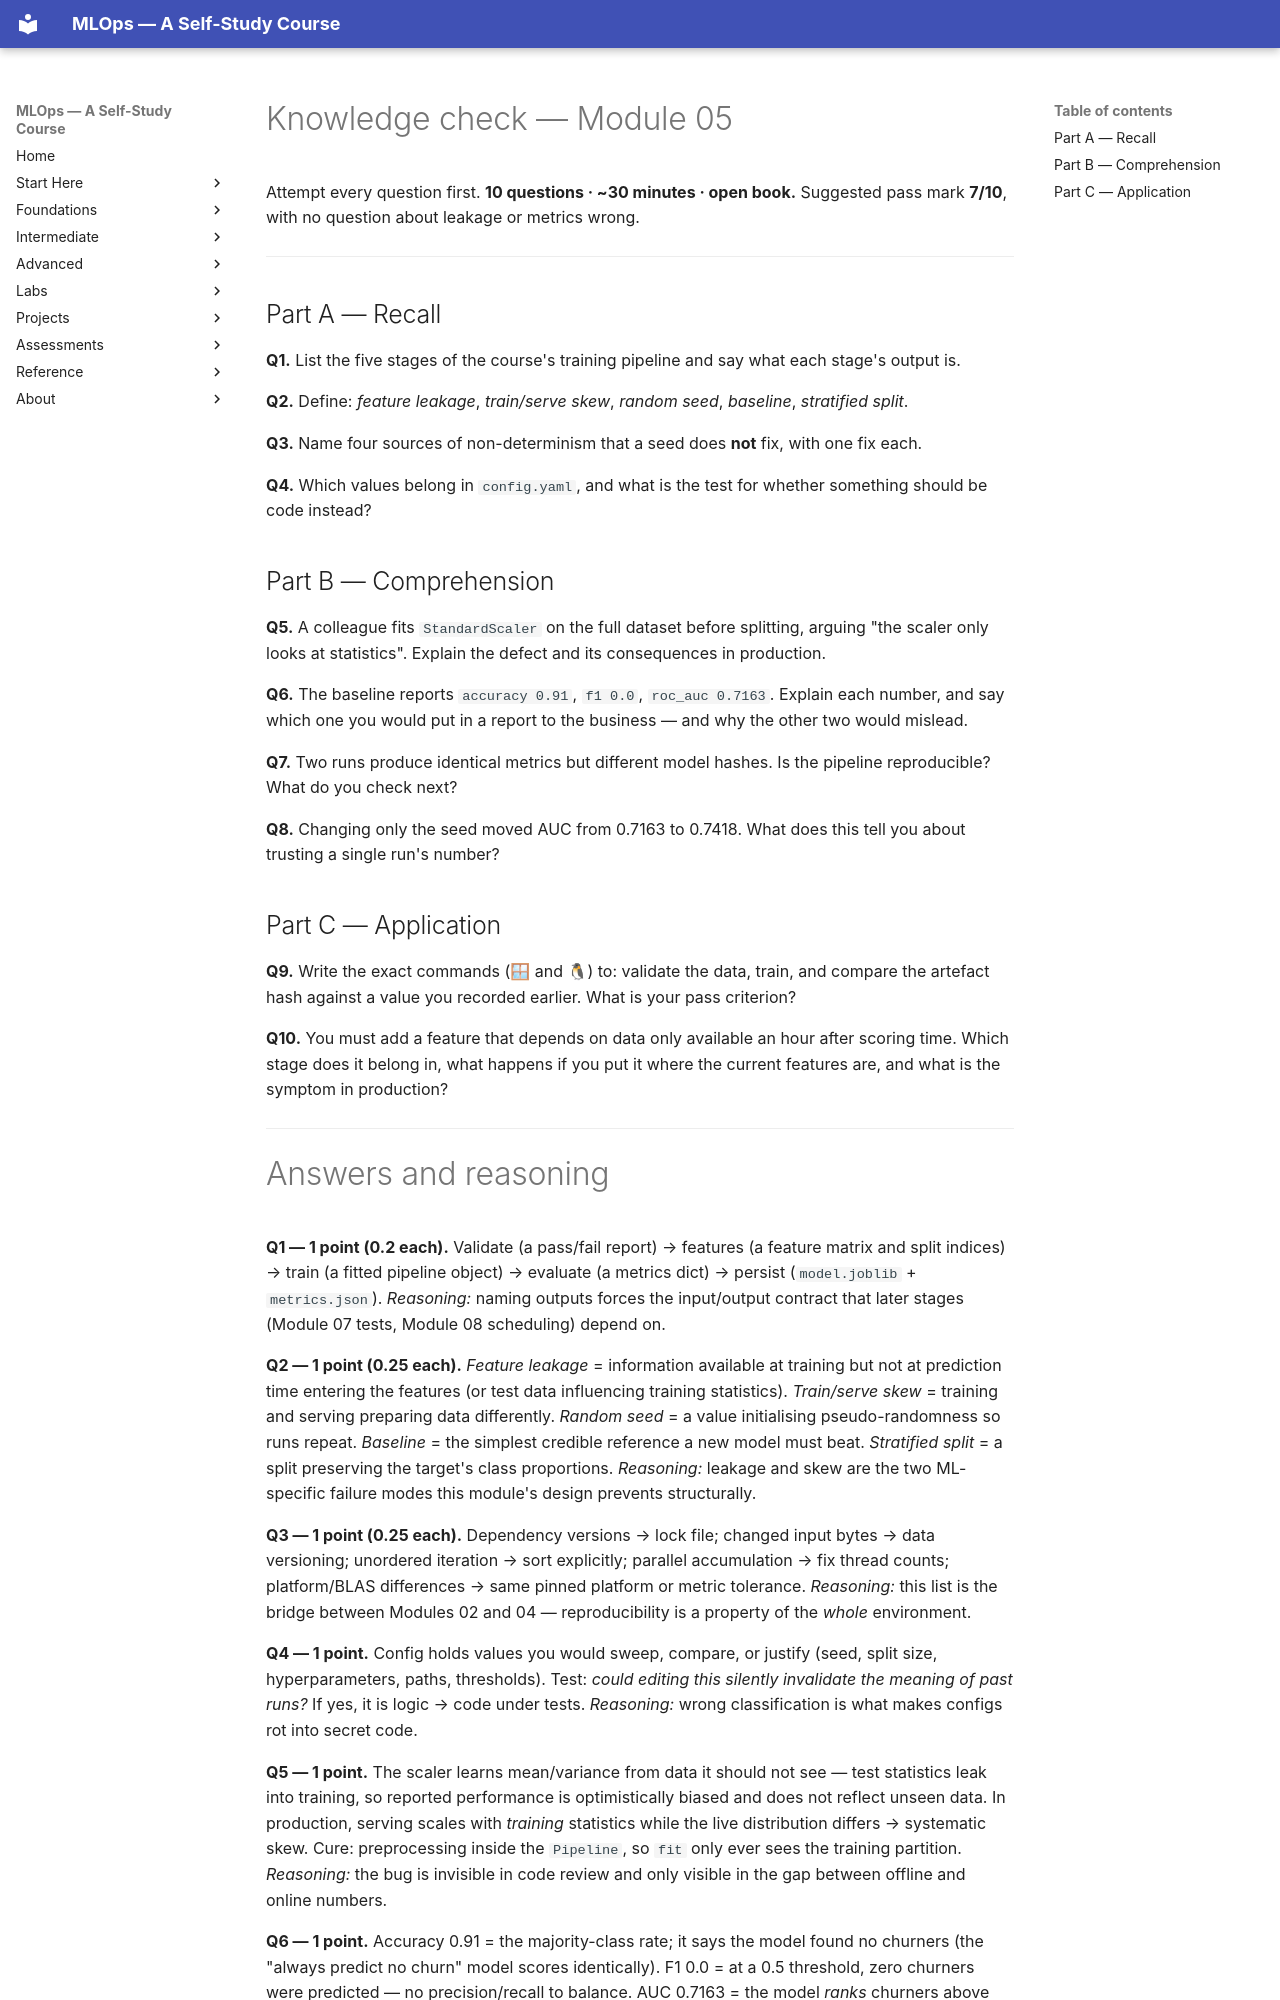

repository: nadeem-majeedch/MLOps2026 · page: modules/05-reproducible-training-pipelines/knowledge-check/index.html · generator: mkdocs

# Knowledge check — Module 05

Attempt every question first. **10 questions · ~30 minutes · open book.**
Suggested pass mark **7/10**, with no question about leakage or metrics wrong.

---

## Part A — Recall

**Q1.** List the five stages of the course's training pipeline and say what each
stage's output is.

**Q2.** Define: *feature leakage*, *train/serve skew*, *random seed*, *baseline*,
*stratified split*.

**Q3.** Name four sources of non-determinism that a seed does **not** fix, with
one fix each.

**Q4.** Which values belong in `config.yaml`, and what is the test for whether
something should be code instead?

## Part B — Comprehension

**Q5.** A colleague fits `StandardScaler` on the full dataset before splitting,
arguing "the scaler only looks at statistics". Explain the defect and its
consequences in production.

**Q6.** The baseline reports `accuracy 0.91`, `f1 0.0`, `roc_auc 0.7163`.
Explain each number, and say which one you would put in a report to the business
— and why the other two would mislead.

**Q7.** Two runs produce identical metrics but different model hashes. Is the
pipeline reproducible? What do you check next?

**Q8.** Changing only the seed moved AUC from 0.7163 to 0.7418. What does this
tell you about trusting a single run's number?

## Part C — Application

**Q9.** Write the exact commands (🪟 and 🐧) to: validate the data, train,
and compare the artefact hash against a value you recorded earlier. What is your
pass criterion?

**Q10.** You must add a feature that depends on data only available an hour
after scoring time. Which stage does it belong in, what happens if you put it
where the current features are, and what is the symptom in production?

---
